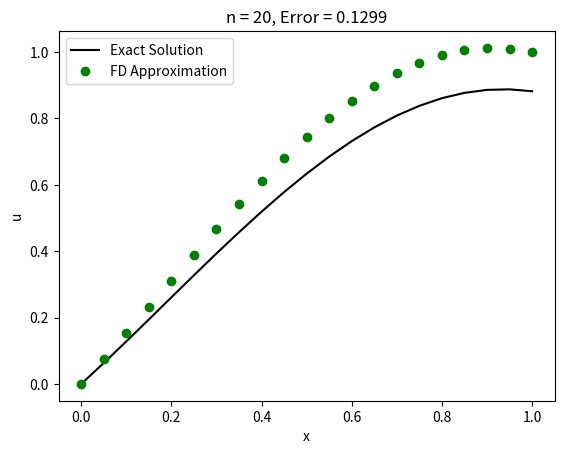

This chart was generated by the following Python code:

# coding: utf-8

# In[8]:

# Solving the BVP u''+ 4u = cos(x) subject to the conditions u(0) = 0, and
# u(1) = 1. Here we use a centered difference approximation to find u

# Imports ---------------------------------------------------------------------

import numpy as np
from numpy import sin, cos
import matplotlib.pyplot as plt

# -----------------------------------------------------------------------------

n = 20 # Number of intervals to split [0,1] into
h = 1/n # Spacing between the nodes
make_plot = 'no' # Switch command to print the plot
plot_name = 'Python1D' # Name to assign the plot

x = np.linspace(0,1,n+1) # Forming the discrete domain

f = h**2*cos(x) # The RHS of the differential equation

# The exact solution of the problem
exact = (sin(2*x)*(3 + cos(2) - cos(1)))/3*sin(2) - (cos(2*x) - cos(x))/3

# Form the finite difference matrix
a = (2*(2*(h**2)-1))*np.diag(np.ones(n+1),0) # The main diagonal (u_i)
b = (1)*np.diag(np.ones(n),1) # The superdiagonal (u_{i+1})
c = (1)*np.diag(np.ones(n),-1) # The subdiagonal (u_{i-1})
A = (a+b+c) # The differentiation matrix

# Modify the problem to include the boundary conditions
A[0,:] = 0; A[0,0] = 1; f[0] = 0 # BC at x=0
A[-1,:] = 0; A[-1,-1] = 1; f[-1] = 1 # BC at x=1

# Solve the linear system
u = np.linalg.solve(A,f)

# Find the error between the exact and approximate solutions
err = max(abs(u - exact))
print('The error in the solution is : ' + str(err))

# Plot the solution
plt.plot(x,exact,'k-')
plt.plot(x,u,'go')
plt.xlabel('x')
plt.ylabel('u')
plt.title('n = ' + str(n) + ', Error = ' + str(round(err,4)))
plt.legend(['Exact Solution','FD Approximation'])
plt.show()

if make_plot == 'yes':
   plt.savefig(plot_name, dpi = 200) 
   


# In[ ]:



